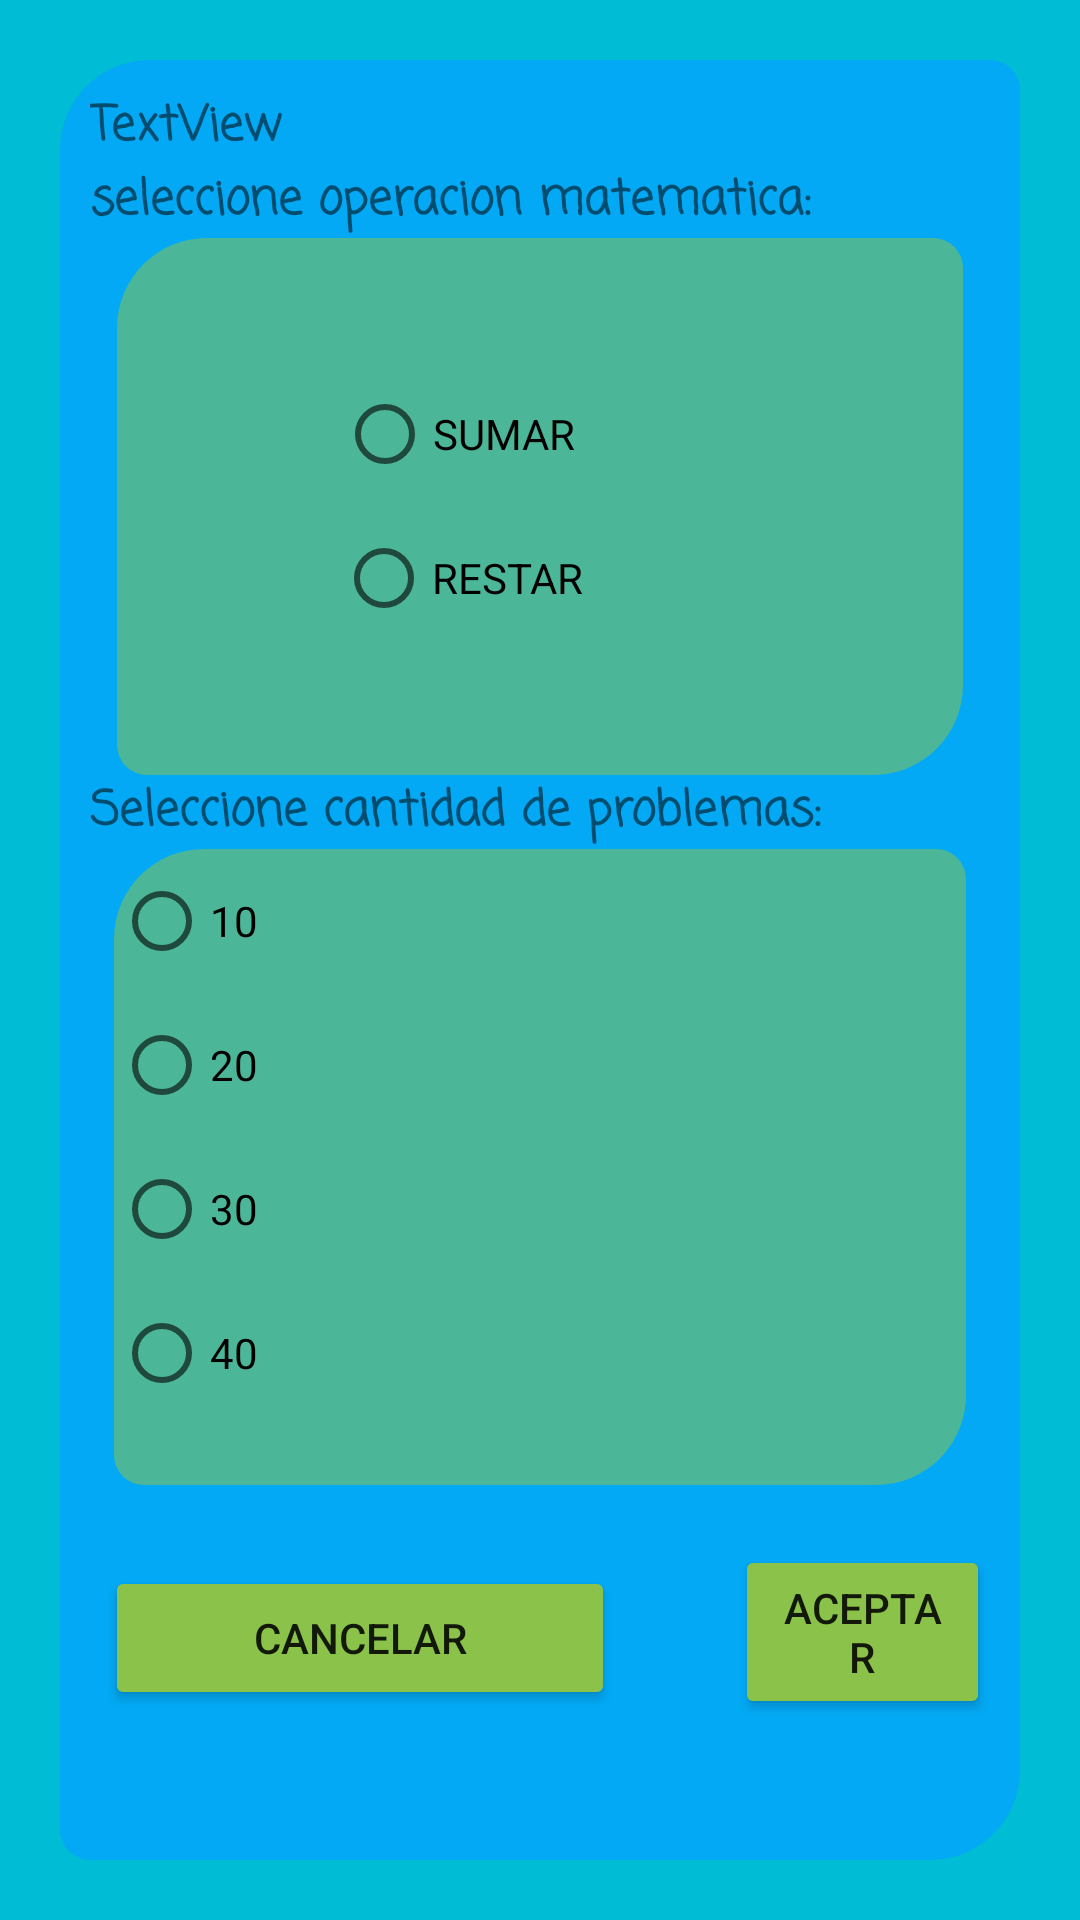

Layout XML and referenced resources for this Android screen:
<!-- AndroidManifest.xml: application theme Theme.PRUEBA -->
<!-- res/layout/activity_pantalla_detalle_operaciones.xml -->
<?xml version="1.0" encoding="utf-8"?>
<androidx.constraintlayout.widget.ConstraintLayout xmlns:android="http://schemas.android.com/apk/res/android"
    xmlns:app="http://schemas.android.com/apk/res-auto"
    xmlns:tools="http://schemas.android.com/tools"
    android:layout_width="match_parent"
    android:layout_height="match_parent"
    android:background="#00BCD4"
    tools:context=".Pantalla.Pantalla_detalle_operaciones">

    <LinearLayout
        android:id="@+id/linearLayout2"
        android:layout_width="0dp"
        android:layout_height="0dp"
        android:layout_margin="20dp"
        android:background="@drawable/contorno_circular_edt"
        android:gravity="center_horizontal"
        android:orientation="vertical"
        android:padding="10dp"
        app:layout_constraintBottom_toBottomOf="parent"
        app:layout_constraintEnd_toEndOf="parent"
        app:layout_constraintStart_toStartOf="parent"
        app:layout_constraintTop_toTopOf="parent">

        <TextView
            android:id="@+id/tv_titulo_tema"
            android:layout_width="match_parent"
            android:layout_height="wrap_content"
            android:fontFamily="casual"
            android:text="TextView"
            android:textSize="16sp"
            android:textStyle="bold" />

        <TextView
            android:id="@+id/textView17"
            android:layout_width="match_parent"
            android:layout_height="wrap_content"
            android:fontFamily="casual"
            android:text="seleccione operacion matematica:"
            android:textSize="16sp"
            android:textStyle="bold" />

        <RadioGroup
            android:id="@+id/rg_nombre_operaciones"
            android:layout_width="282dp"
            android:layout_height="179dp"
            android:background="@drawable/contorno_circular_edt_elemento_selector"
            android:gravity="center|center_vertical">

            <RadioButton
                android:id="@+id/rb_sumar"
                android:layout_width="135dp"
                android:layout_height="wrap_content"
                android:text="SUMAR" />

            <RadioButton
                android:id="@+id/rb_restar"
                android:layout_width="136dp"
                android:layout_height="wrap_content"
                android:text="RESTAR" />
        </RadioGroup>

        <TextView
            android:id="@+id/textView18"
            android:layout_width="match_parent"
            android:layout_height="wrap_content"
            android:fontFamily="casual"
            android:text="Seleccione cantidad de problemas:"
            android:textSize="16sp"
            android:textStyle="bold" />

        <RadioGroup
            android:id="@+id/rg_cantidad_problemas"
            android:layout_width="284dp"
            android:layout_height="212dp"
            android:layout_marginBottom="20dp"
            android:background="@drawable/contorno_circular_edt_elemento_selector">

            <RadioButton
                android:id="@+id/rb_10"
                android:layout_width="match_parent"
                android:layout_height="wrap_content"
                android:text="10" />

            <RadioButton
                android:id="@+id/rb_20"
                android:layout_width="match_parent"
                android:layout_height="wrap_content"
                android:text="20" />

            <RadioButton
                android:id="@+id/rb_30"
                android:layout_width="match_parent"
                android:layout_height="wrap_content"
                android:text="30" />

            <RadioButton
                android:id="@+id/rb_40"
                android:layout_width="match_parent"
                android:layout_height="wrap_content"
                android:text="40" />

        </RadioGroup>

        <LinearLayout
            android:layout_width="match_parent"
            android:layout_height="70dp"
            android:orientation="horizontal">

            <Button
                android:id="@+id/btn_cancelar_detalle_operacion"
                android:layout_width="170dp"
                android:layout_height="wrap_content"
                android:layout_gravity="bottom"
                android:layout_marginStart="5dp"
                android:layout_marginLeft="5dp"
                android:layout_marginTop="5dp"
                android:layout_marginEnd="20dp"
                android:layout_marginRight="5dp"
                android:layout_marginBottom="5dp"
                android:backgroundTint="#8BC34A"
                android:drawableLeft="@drawable/ic_cancelar"
                android:text="CANCELAR" />

            <Button
                android:id="@+id/btn_aceptar_detalle_operacion"
                android:layout_width="0dp"
                android:layout_height="58dp"
                android:layout_marginLeft="20dp"
                android:layout_weight="1"
                android:backgroundTint="#8BC34A"
                android:drawableLeft="@drawable/ic_okey"
                android:text="ACEPTAR" />
        </LinearLayout>
    </LinearLayout>
</androidx.constraintlayout.widget.ConstraintLayout>
<!-- resources referenced by this layout -->
<resources>
  <!-- drawable contorno_circular_edt (drawable-v24) -->
  <?xml version="1.0" encoding="utf-8"?>
  <shape xmlns:android="http://schemas.android.com/apk/res/android"
      >
      <corners android:radius="30dp" android:bottomLeftRadius="10dp" android:topRightRadius="10dp"/>
      <solid android:color="#03A9F4"  />
  
  
  
  </shape>
  <!-- drawable contorno_circular_edt_elemento_selector (drawable) -->
  <?xml version="1.0" encoding="utf-8"?>
  <shape xmlns:android="http://schemas.android.com/apk/res/android"
      >
      <corners android:radius="30dp" android:bottomLeftRadius="10dp" android:topRightRadius="10dp"/>
      <solid android:color="#8A8BC34A"  />
  
  
  
  </shape>
  <style name="Theme.PRUEBA" parent="Theme.MaterialComponents.DayNight.DarkActionBar">
          
          <item name="colorPrimary">@color/purple_500</item>
          <item name="colorPrimaryVariant">@color/purple_700</item>
          <item name="colorOnPrimary">@color/white</item>
          
          <item name="colorSecondary">@color/teal_200</item>
          <item name="colorSecondaryVariant">@color/teal_700</item>
          <item name="colorOnSecondary">@color/black</item>
          
          <item name="android:statusBarColor" tools:targetApi="l">?attr/colorPrimaryVariant</item>
          
      </style>
  <!-- not gathered from this repository: default colours our renderer supplied (Android Studio template values) -->
  <color name="purple_500">#FF6200EE</color>
  <color name="purple_700">#FF3700B3</color>
  <color name="teal_200">#FF03DAC5</color>
  <color name="teal_700">#FF018786</color>
  <color name="black">#FF000000</color>
  <color name="white">#FFFFFFFF</color>
</resources>
